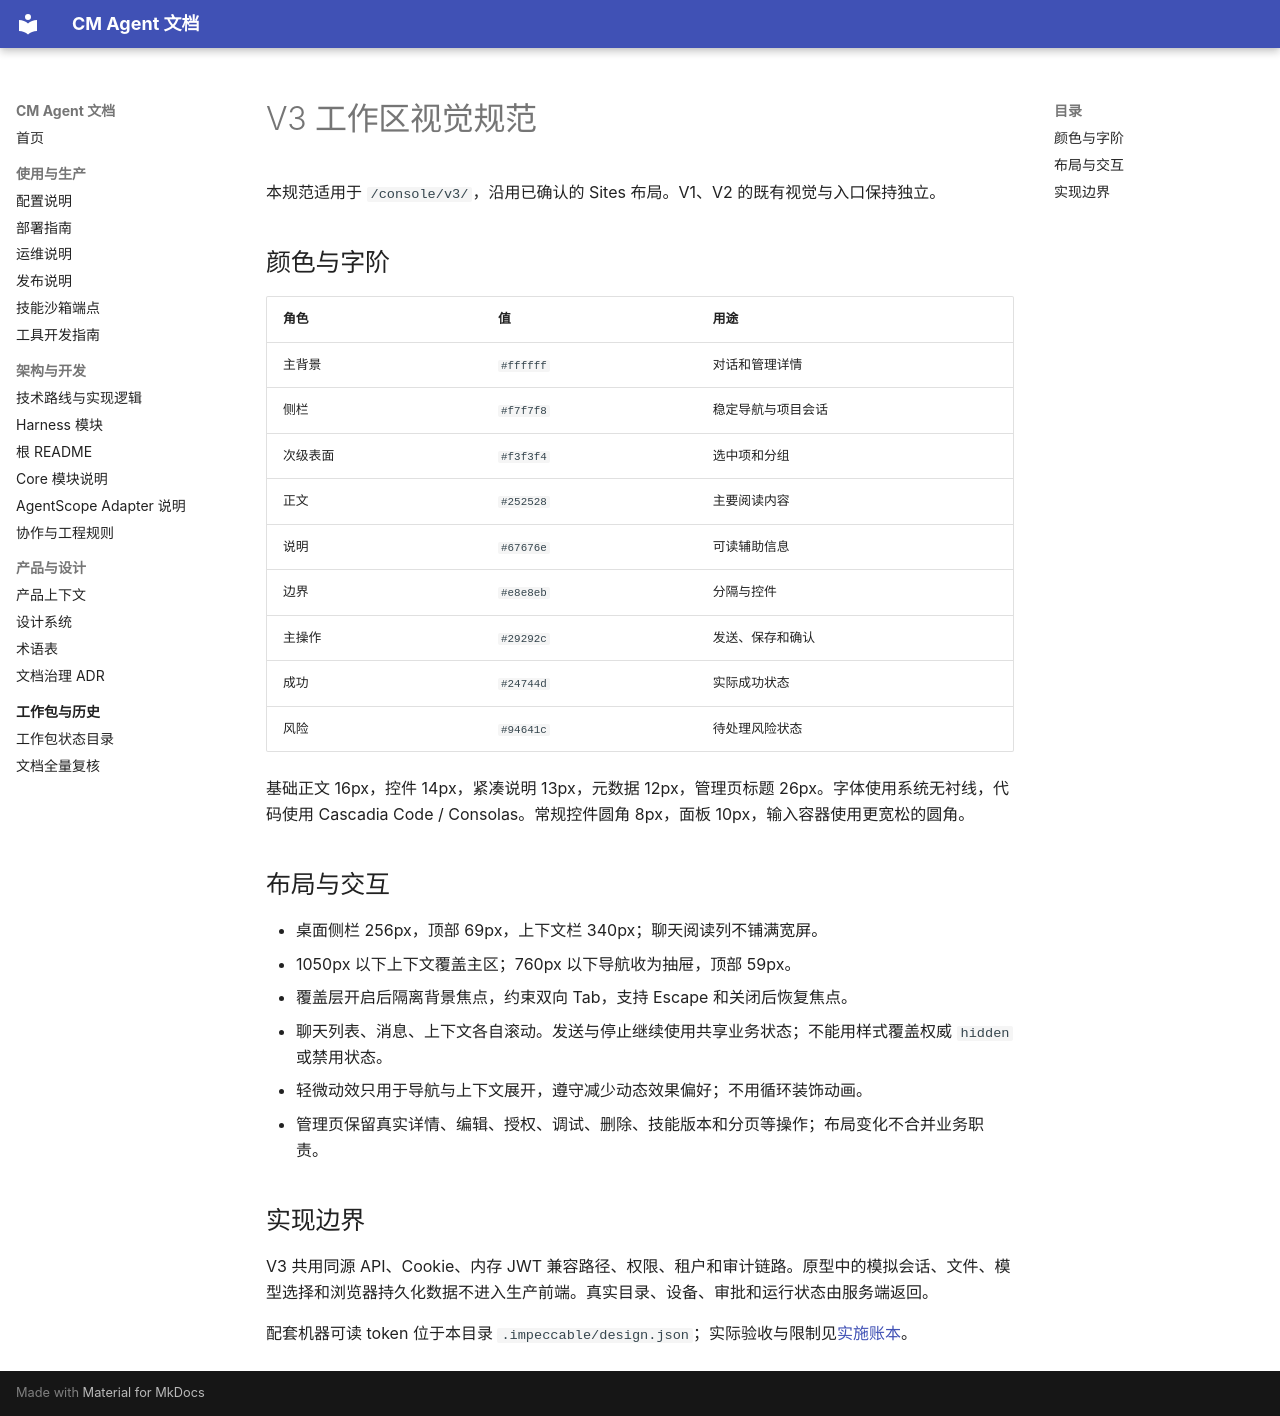

repository: cmming/cm-agent · page: design/console-v3/DESIGN/index.html · generator: mkdocs

# V3 工作区视觉规范

本规范适用于 `/console/v3/`，沿用已确认的 Sites 布局。V1、V2 的既有视觉与入口保持独立。

## 颜色与字阶

| 角色 | 值 | 用途 |
|---|---|---|
| 主背景 | `#ffffff` | 对话和管理详情 |
| 侧栏 | `#f7f7f8` | 稳定导航与项目会话 |
| 次级表面 | `#f3f3f4` | 选中项和分组 |
| 正文 | `#252528` | 主要阅读内容 |
| 说明 | `#67676e` | 可读辅助信息 |
| 边界 | `#e8e8eb` | 分隔与控件 |
| 主操作 | `#29292c` | 发送、保存和确认 |
| 成功 | `#24744d` | 实际成功状态 |
| 风险 | `#94641c` | 待处理风险状态 |

基础正文 16px，控件 14px，紧凑说明 13px，元数据 12px，管理页标题 26px。字体使用系统无衬线，代码使用 Cascadia Code / Consolas。常规控件圆角 8px，面板 10px，输入容器使用更宽松的圆角。

## 布局与交互

- 桌面侧栏 256px，顶部 69px，上下文栏 340px；聊天阅读列不铺满宽屏。
- 1050px 以下上下文覆盖主区；760px 以下导航收为抽屉，顶部 59px。
- 覆盖层开启后隔离背景焦点，约束双向 Tab，支持 Escape 和关闭后恢复焦点。
- 聊天列表、消息、上下文各自滚动。发送与停止继续使用共享业务状态；不能用样式覆盖权威 `hidden` 或禁用状态。
- 轻微动效只用于导航与上下文展开，遵守减少动态效果偏好；不用循环装饰动画。
- 管理页保留真实详情、编辑、授权、调试、删除、技能版本和分页等操作；布局变化不合并业务职责。

## 实现边界

V3 共用同源 API、Cookie、内存 JWT 兼容路径、权限、租户和审计链路。原型中的模拟会话、文件、模型选择和浏览器持久化数据不进入生产前端。真实目录、设备、审批和运行状态由服务端返回。

配套机器可读 token 位于本目录 `.impeccable/design.json`；实际验收与限制见[实施账本](../../superpowers/progress/2026-11-21-console-v3-workspace-ledger.md)。
